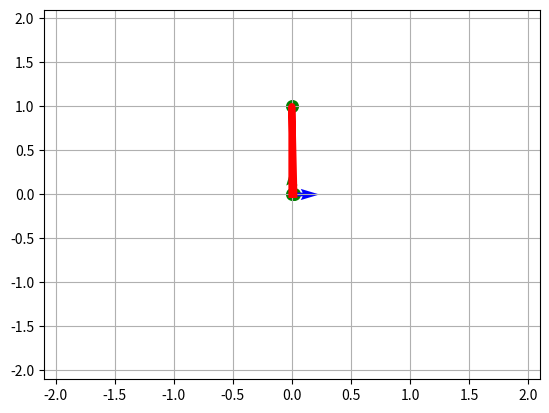

The script that saved this image:
# Code to deteremine end-effector position given joint angles using rotation matrices
# A is the reference frame
# B is the joint 2 frame

import numpy as np
from numpy import sin, cos
import matplotlib.pyplot as plt

# Define joint angles
theta1 = np.radians(90)   # First pitch angle
theta2 = np.radians(-179)   # Second pitch angle

# Define link lengths
l1 = 1   # Link 1 length
l2 = 1   # Link 2 length

def rot_z(theta, link_array):
    """ 
    Rotation matrix for rotation about z axis in 2D space
    Inputs:
        theta - angle of rotation
        link_array - 1D array containing x and y position of link end
    Ouput:
        rotated_z - final x and y position of link end after rotation
    """
    Rot_z = np.array([[cos(theta),-sin(theta)],
                      [sin(theta), cos(theta)]])

    rotated_z = np.dot(Rot_z, link_array)
    return rotated_z

# Calculate the end position of link 1
j1_pos_A = rot_z(theta1, np.array([l1, 0]))
# Calculate the end position of link 2
j2_pos_B = rot_z(theta2, np.array([l2, 0]))
# Calculate joint 2 end position in frame A
j2_pos_A = rot_z(theta1, j2_pos_B)

# Final end effector position
ef_pos = j2_pos_A + j1_pos_A

# Plot output for visual confirmation

x = np.array([0, j1_pos_A[0], ef_pos[0]])
y = np.array([0, j1_pos_A[1], ef_pos[1]])

figure, axes = plt.subplots()
plt.scatter( x , y , s = 70, color = "green")   # Plot circle at each joint
plt.plot(x, y, color = "red", linewidth = 5)   # Plot line between all joint ends 
plt.quiver(0, 0, l1, 0, color = "blue")   # Define origin x axis
plt.quiver(0, 0, 0, l1, color = "green")   # Define origin y axis
limits = [-(l1+l2+0.1), (l1+l2+0.1), -(l1+l2+0.1), (l1+l2+0.1)]   # Define x and y plotting limits
plt.axis(limits)
plt.grid()
plt.show()


